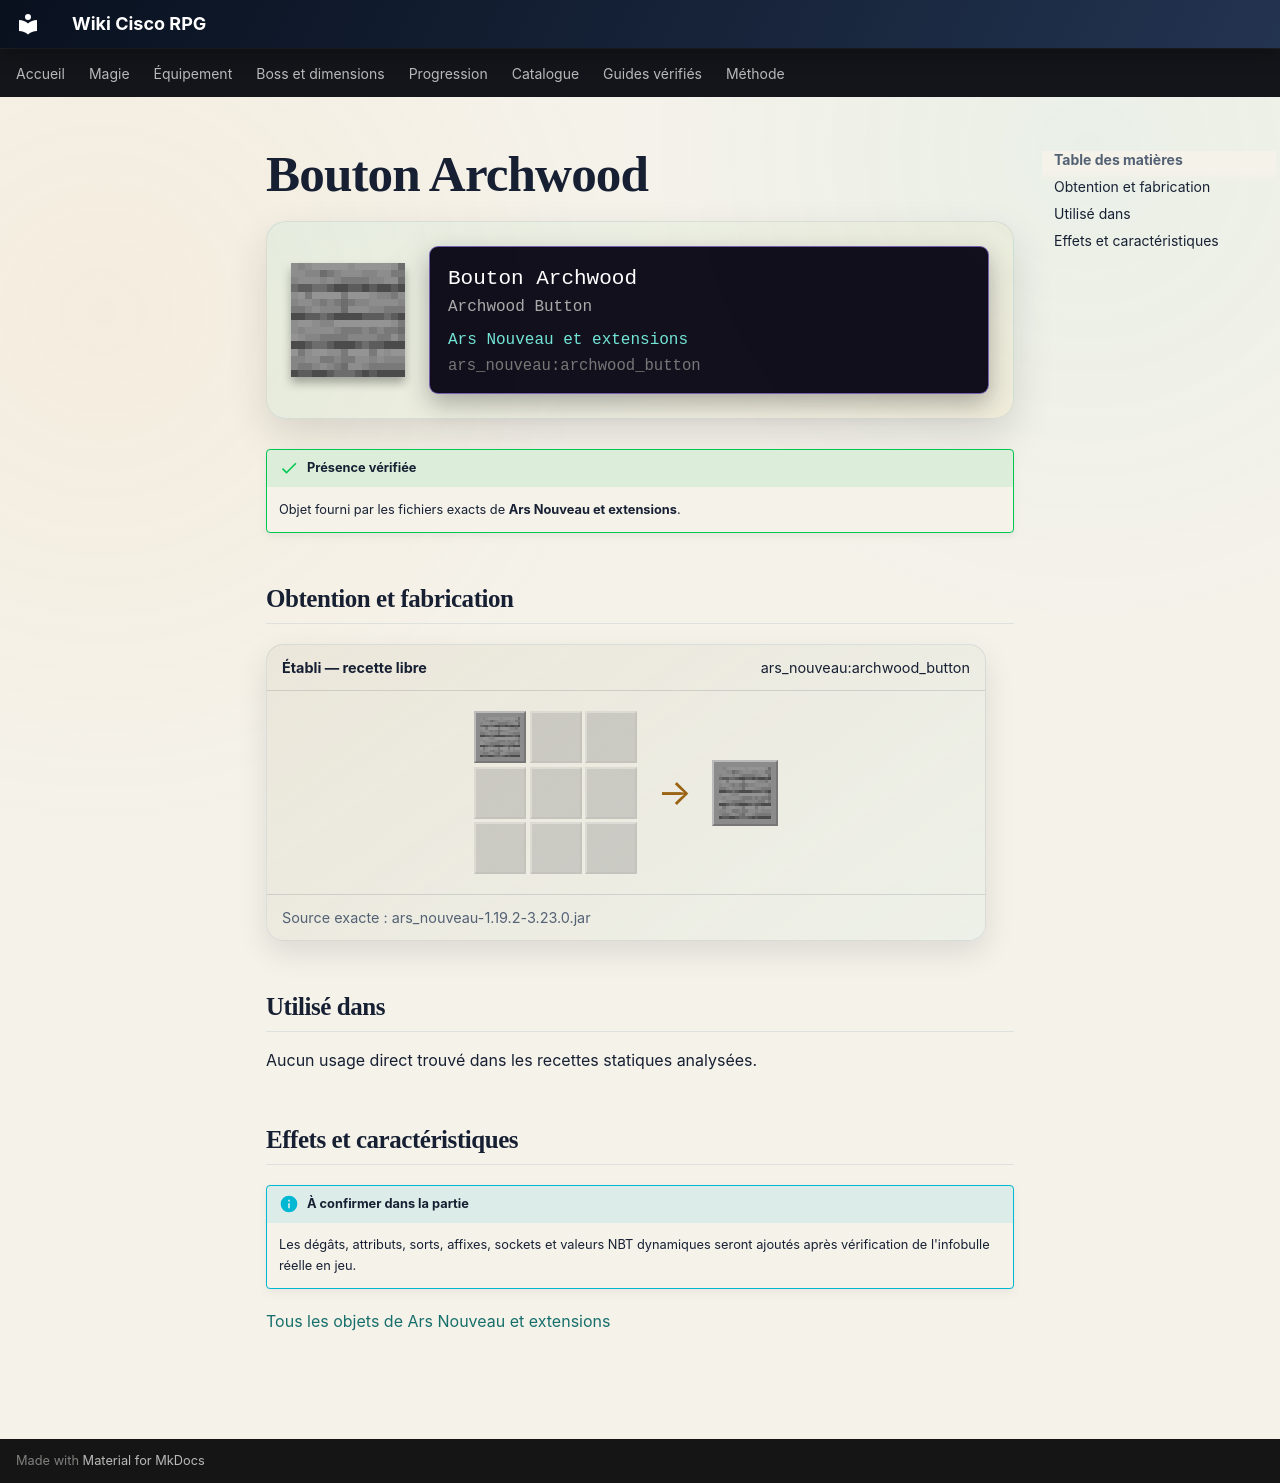

repository: Kloups-Dev/wiki-cisco-rpg · page: catalogue/objets/ars_nouveau/archwood_button/index.html · generator: mkdocs

# Bouton Archwood

<div class="mc-item-showcase">
<img class="mc-item-icon" src="../../../../assets/generated/items/ars_nouveau/archwood_button.png" alt="Bouton Archwood">
<div class="mc-tooltip-card">
<div class="mc-tooltip-card__name">Bouton Archwood</div>
<div class="mc-tooltip-card__alias">Archwood Button</div>
<div class="mc-tooltip-card__mod">Ars Nouveau et extensions</div>
<div class="mc-tooltip-card__id">ars_nouveau:archwood_button</div>
</div>
</div>

!!! success "Présence vérifiée"
    Objet fourni par les fichiers exacts de **Ars Nouveau et extensions**.

## Obtention et fabrication

<div class="jei-recipe"><div class="jei-recipe__head"><strong>Établi — recette libre</strong><span>ars_nouveau:archwood_button</span></div><div class="jei-recipe__body"><div class="jei-grid"><a class="jei-slot" href="../../../../catalogue/objets/ars_nouveau/archwood_planks/" title="Planches Archwood (ars_nouveau:archwood_planks)"><img src="../../../../assets/generated/items/ars_nouveau/archwood_planks.png" alt="" loading="lazy"></a><span class="jei-slot jei-slot--empty"></span><span class="jei-slot jei-slot--empty"></span><span class="jei-slot jei-slot--empty"></span><span class="jei-slot jei-slot--empty"></span><span class="jei-slot jei-slot--empty"></span><span class="jei-slot jei-slot--empty"></span><span class="jei-slot jei-slot--empty"></span><span class="jei-slot jei-slot--empty"></span></div><span class="jei-arrow">→</span><span class="jei-slot jei-slot--result"><img src="../../../../assets/generated/items/ars_nouveau/archwood_button.png" alt=""></span></div><div class="jei-recipe__source">Source exacte : ars_nouveau-1.19.2-3.23.0.jar</div></div>

## Utilisé dans

Aucun usage direct trouvé dans les recettes statiques analysées.

## Effets et caractéristiques

!!! info "À confirmer dans la partie"
    Les dégâts, attributs, sorts, affixes, sockets et valeurs NBT dynamiques seront ajoutés après vérification de l'infobulle réelle en jeu.

[Tous les objets de Ars Nouveau et extensions](../../../contenu/ars-nouveau.md)
